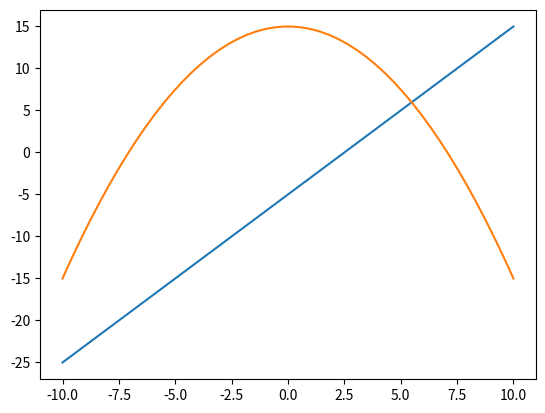

Recreate this plot in Python.
# Cell 1
import matplotlib.pyplot as plt
import numpy as np

# Cell 2
x = np.linspace(-10, 10)
print(x)

# Cell 3
y1 = 2 * x - 5
print(y1)

# Cell 4
y2 = -0.3 * x**2 + 15
print(y2)

# Cell 5
plt.plot(x, y1)
plt.plot(x, y2)
plt.show()